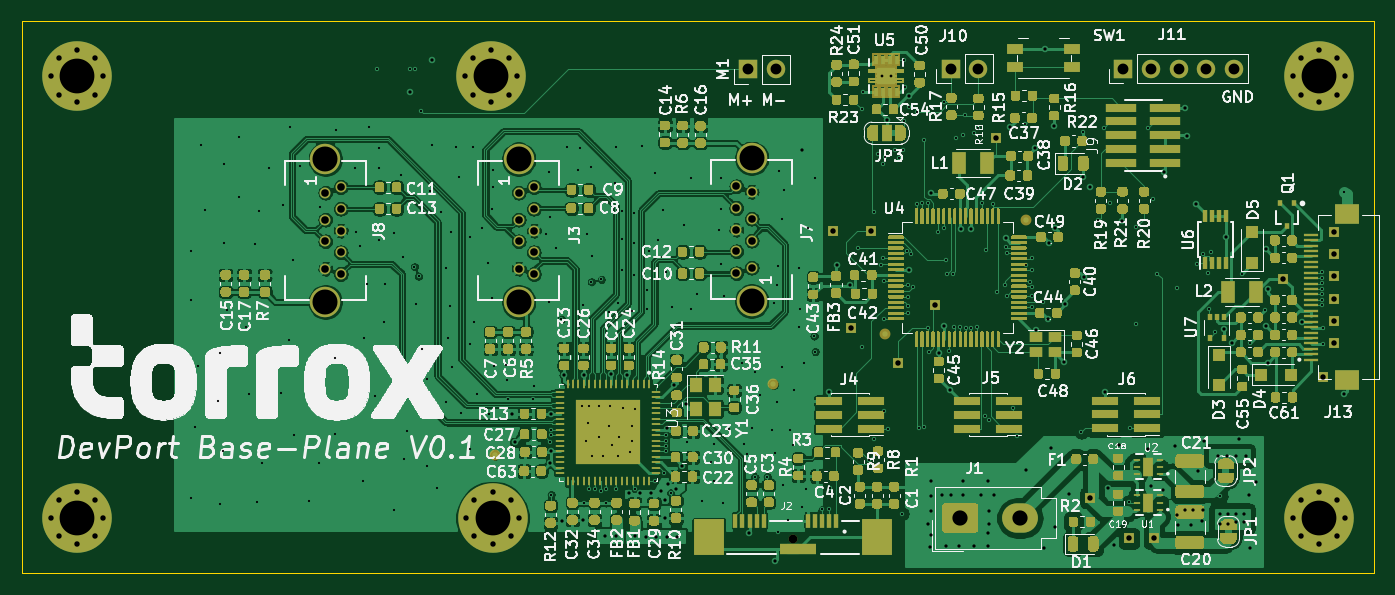
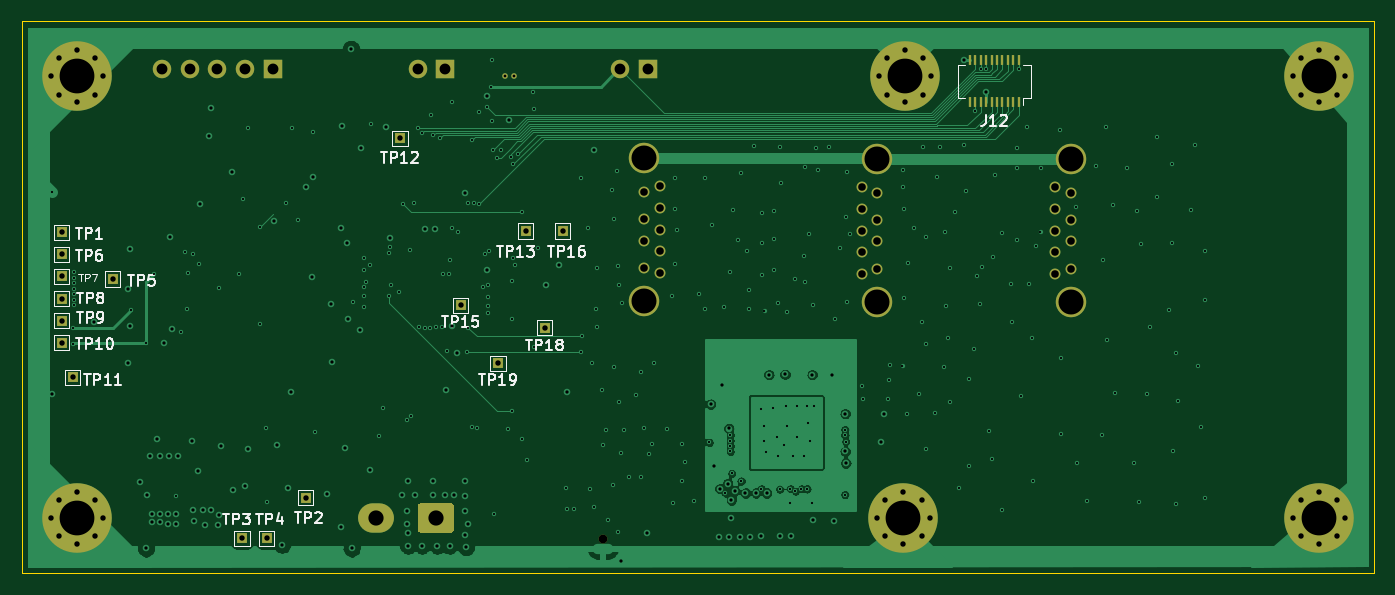
Circuit board: 11 layer files. Board 124.5 x 50.8 mm.
- bottom_copper: base-plane-B_Cu.gbl (92839 bytes)
- bottom_mask: base-plane-B_Mask.gbs (5672 bytes)
- paste: base-plane-B_Paste.gbp (1072 bytes)
- bottom_silk: base-plane-B_SilkS.gbo (20497 bytes)
- outline: base-plane-Edge_Cuts.gm1 (797 bytes)
- top_copper: base-plane-F_Cu.gtl (522938 bytes)
- top_mask: base-plane-F_Mask.gts (111227 bytes)
- paste: base-plane-F_Paste.gtp (107748 bytes)
- top_silk: base-plane-F_SilkS.gto (264176 bytes)
- drill: base-plane-NPTH.drl (56 bytes)
- drill: base-plane-PTH.drl (8369 bytes)

=== bottom_copper: base-plane-B_Cu.gbl (92839 bytes, source omitted) ===
=== bottom_mask: base-plane-B_Mask.gbs ===
G04 #@! TF.GenerationSoftware,KiCad,Pcbnew,(5.1.9-0-10_14)*
G04 #@! TF.CreationDate,2021-02-19T17:06:03+01:00*
G04 #@! TF.ProjectId,base-plane,62617365-2d70-46c6-916e-652e6b696361,rev?*
G04 #@! TF.SameCoordinates,Original*
G04 #@! TF.FileFunction,Soldermask,Bot*
G04 #@! TF.FilePolarity,Negative*
%FSLAX46Y46*%
G04 Gerber Fmt 4.6, Leading zero omitted, Abs format (unit mm)*
G04 Created by KiCad (PCBNEW (5.1.9-0-10_14)) date 2021-02-19 17:06:03*
%MOMM*%
%LPD*%
G01*
G04 APERTURE LIST*
%ADD10R,1.000000X1.000000*%
%ADD11R,0.300000X1.000000*%
%ADD12C,0.800000*%
%ADD13C,6.400000*%
%ADD14O,1.700000X1.700000*%
%ADD15R,1.700000X1.700000*%
%ADD16C,0.508000*%
%ADD17C,1.000000*%
%ADD18C,2.800000*%
%ADD19O,3.300000X2.700000*%
G04 APERTURE END LIST*
D10*
G04 #@! TO.C,TP19*
X172085000Y-100076000D03*
G04 #@! TD*
G04 #@! TO.C,TP18*
X167767000Y-96774000D03*
G04 #@! TD*
G04 #@! TO.C,TP16*
X166116000Y-87884000D03*
G04 #@! TD*
G04 #@! TO.C,TP15*
X175514000Y-94742000D03*
G04 #@! TD*
G04 #@! TO.C,TP13*
X169545000Y-87884000D03*
G04 #@! TD*
G04 #@! TO.C,TP12*
X181102000Y-79375000D03*
G04 #@! TD*
G04 #@! TO.C,TP11*
X211201000Y-101346000D03*
G04 #@! TD*
G04 #@! TO.C,TP10*
X212217000Y-98171000D03*
G04 #@! TD*
G04 #@! TO.C,TP9*
X212217000Y-96139000D03*
G04 #@! TD*
G04 #@! TO.C,TP8*
X212217000Y-94107000D03*
G04 #@! TD*
G04 #@! TO.C,TP7*
X212217000Y-92075000D03*
G04 #@! TD*
G04 #@! TO.C,TP6*
X212217000Y-90043000D03*
G04 #@! TD*
G04 #@! TO.C,TP1*
X212217000Y-88011000D03*
G04 #@! TD*
D11*
G04 #@! TO.C,J12*
X128650000Y-72150000D03*
X128150000Y-72150000D03*
X127650000Y-72150000D03*
X127150000Y-72150000D03*
X126650000Y-72150000D03*
X126150000Y-72150000D03*
X125650000Y-72150000D03*
X125150000Y-72150000D03*
X124650000Y-72150000D03*
X124150000Y-72150000D03*
X128650000Y-76050000D03*
X128150000Y-76050000D03*
X127650000Y-76050000D03*
X127150000Y-76050000D03*
X126650000Y-76050000D03*
X126150000Y-76050000D03*
X125650000Y-76050000D03*
X125150000Y-76050000D03*
X124650000Y-76050000D03*
X124150000Y-76050000D03*
G04 #@! TD*
D12*
G04 #@! TO.C,H6*
X136457056Y-112602944D03*
X134760000Y-111900000D03*
X133062944Y-112602944D03*
X132360000Y-114300000D03*
X133062944Y-115997056D03*
X134760000Y-116700000D03*
X136457056Y-115997056D03*
X137160000Y-114300000D03*
D13*
X134760000Y-114300000D03*
G04 #@! TD*
D12*
G04 #@! TO.C,H5*
X136317056Y-71962944D03*
X134620000Y-71260000D03*
X132922944Y-71962944D03*
X132220000Y-73660000D03*
X132922944Y-75357056D03*
X134620000Y-76060000D03*
X136317056Y-75357056D03*
X137020000Y-73660000D03*
D13*
X134620000Y-73660000D03*
G04 #@! TD*
D14*
G04 #@! TO.C,J11*
X202971400Y-72948800D03*
X200431400Y-72948800D03*
X197891400Y-72948800D03*
X195351400Y-72948800D03*
D15*
X192811400Y-72948800D03*
G04 #@! TD*
D16*
G04 #@! TO.C,U5*
X171386500Y-73609200D03*
X170599100Y-73609200D03*
G04 #@! TD*
D10*
G04 #@! TO.C,TP5*
X207550000Y-92300000D03*
G04 #@! TD*
G04 #@! TO.C,TP4*
X193344800Y-116179600D03*
G04 #@! TD*
G04 #@! TO.C,TP3*
X195630800Y-116179600D03*
G04 #@! TD*
G04 #@! TO.C,TP2*
X189788800Y-112433100D03*
G04 #@! TD*
D14*
G04 #@! TO.C,M1*
X160840000Y-73000000D03*
D15*
X158300000Y-73000000D03*
G04 #@! TD*
D14*
G04 #@! TO.C,J10*
X179476400Y-72948800D03*
D15*
X176936400Y-72948800D03*
G04 #@! TD*
D17*
G04 #@! TO.C,J8*
X120780000Y-91850000D03*
X120780000Y-89850000D03*
X120780000Y-87850000D03*
X120780000Y-85850000D03*
X120780000Y-83850000D03*
X119380000Y-91350000D03*
X119380000Y-88850000D03*
X119380000Y-86850000D03*
X119380000Y-84350000D03*
D18*
X119380000Y-94420000D03*
X119380000Y-81280000D03*
G04 #@! TD*
D17*
G04 #@! TO.C,J7*
X157200000Y-83770000D03*
X157200000Y-85770000D03*
X157200000Y-87770000D03*
X157200000Y-89770000D03*
X157200000Y-91770000D03*
X158600000Y-84270000D03*
X158600000Y-86770000D03*
X158600000Y-88770000D03*
X158600000Y-91270000D03*
D18*
X158600000Y-81200000D03*
X158600000Y-94340000D03*
G04 #@! TD*
D17*
G04 #@! TO.C,J3*
X138560000Y-91850000D03*
X138560000Y-89850000D03*
X138560000Y-87850000D03*
X138560000Y-85850000D03*
X138560000Y-83850000D03*
X137160000Y-91350000D03*
X137160000Y-88850000D03*
X137160000Y-86850000D03*
X137160000Y-84350000D03*
D18*
X137160000Y-94420000D03*
X137160000Y-81280000D03*
G04 #@! TD*
D12*
G04 #@! TO.C,J2*
X162430000Y-116242600D03*
G04 #@! TD*
G04 #@! TO.C,J1*
G36*
G01*
X179199999Y-115650000D02*
X176400001Y-115650000D01*
G75*
G02*
X176150000Y-115399999I0J250001D01*
G01*
X176150000Y-113200001D01*
G75*
G02*
X176400001Y-112950000I250001J0D01*
G01*
X179199999Y-112950000D01*
G75*
G02*
X179450000Y-113200001I0J-250001D01*
G01*
X179450000Y-115399999D01*
G75*
G02*
X179199999Y-115650000I-250001J0D01*
G01*
G37*
D19*
X183300000Y-114300000D03*
G04 #@! TD*
D12*
G04 #@! TO.C,H4*
X94822944Y-75357056D03*
X96520000Y-76060000D03*
X98217056Y-75357056D03*
X98920000Y-73660000D03*
X98217056Y-71962944D03*
X96520000Y-71260000D03*
X94822944Y-71962944D03*
X94120000Y-73660000D03*
D13*
X96520000Y-73660000D03*
G04 #@! TD*
D12*
G04 #@! TO.C,H3*
X98217056Y-115997056D03*
X98920000Y-114300000D03*
X98217056Y-112602944D03*
X96520000Y-111900000D03*
X94822944Y-112602944D03*
X94120000Y-114300000D03*
X94822944Y-115997056D03*
X96520000Y-116700000D03*
D13*
X96520000Y-114300000D03*
G04 #@! TD*
D12*
G04 #@! TO.C,H2*
X209122944Y-115997056D03*
X210820000Y-116700000D03*
X212517056Y-115997056D03*
X213220000Y-114300000D03*
X212517056Y-112602944D03*
X210820000Y-111900000D03*
X209122944Y-112602944D03*
X208420000Y-114300000D03*
D13*
X210820000Y-114300000D03*
G04 #@! TD*
D12*
G04 #@! TO.C,H1*
X209122944Y-75357056D03*
X210820000Y-76060000D03*
X212517056Y-75357056D03*
X213220000Y-73660000D03*
X212517056Y-71962944D03*
X210820000Y-71260000D03*
X209122944Y-71962944D03*
X208420000Y-73660000D03*
D13*
X210820000Y-73660000D03*
G04 #@! TD*
M02*

=== paste: base-plane-B_Paste.gbp ===
G04 #@! TF.GenerationSoftware,KiCad,Pcbnew,(5.1.9-0-10_14)*
G04 #@! TF.CreationDate,2021-02-19T17:06:03+01:00*
G04 #@! TF.ProjectId,base-plane,62617365-2d70-46c6-916e-652e6b696361,rev?*
G04 #@! TF.SameCoordinates,Original*
G04 #@! TF.FileFunction,Paste,Bot*
G04 #@! TF.FilePolarity,Positive*
%FSLAX46Y46*%
G04 Gerber Fmt 4.6, Leading zero omitted, Abs format (unit mm)*
G04 Created by KiCad (PCBNEW (5.1.9-0-10_14)) date 2021-02-19 17:06:03*
%MOMM*%
%LPD*%
G01*
G04 APERTURE LIST*
%ADD10R,0.300000X1.000000*%
G04 APERTURE END LIST*
D10*
G04 #@! TO.C,J12*
X128650000Y-72150000D03*
X128150000Y-72150000D03*
X127650000Y-72150000D03*
X127150000Y-72150000D03*
X126650000Y-72150000D03*
X126150000Y-72150000D03*
X125650000Y-72150000D03*
X125150000Y-72150000D03*
X124650000Y-72150000D03*
X124150000Y-72150000D03*
X128650000Y-76050000D03*
X128150000Y-76050000D03*
X127650000Y-76050000D03*
X127150000Y-76050000D03*
X126650000Y-76050000D03*
X126150000Y-76050000D03*
X125650000Y-76050000D03*
X125150000Y-76050000D03*
X124650000Y-76050000D03*
X124150000Y-76050000D03*
G04 #@! TD*
M02*

=== bottom_silk: base-plane-B_SilkS.gbo (20497 bytes, source omitted) ===
=== outline: base-plane-Edge_Cuts.gm1 ===
G04 #@! TF.GenerationSoftware,KiCad,Pcbnew,(5.1.9-0-10_14)*
G04 #@! TF.CreationDate,2021-02-19T17:06:03+01:00*
G04 #@! TF.ProjectId,base-plane,62617365-2d70-46c6-916e-652e6b696361,rev?*
G04 #@! TF.SameCoordinates,Original*
G04 #@! TF.FileFunction,Profile,NP*
%FSLAX46Y46*%
G04 Gerber Fmt 4.6, Leading zero omitted, Abs format (unit mm)*
G04 Created by KiCad (PCBNEW (5.1.9-0-10_14)) date 2021-02-19 17:06:03*
%MOMM*%
%LPD*%
G01*
G04 APERTURE LIST*
G04 #@! TA.AperFunction,Profile*
%ADD10C,0.100000*%
G04 #@! TD*
G04 APERTURE END LIST*
D10*
X91440000Y-119354600D02*
X208280000Y-119380000D01*
X91440000Y-68580000D02*
X91440000Y-119354600D01*
X215900000Y-119380000D02*
X208280000Y-119380000D01*
X215900000Y-68580000D02*
X215900000Y-119380000D01*
X215900000Y-68580000D02*
X91440000Y-68580000D01*
M02*

=== top_copper: base-plane-F_Cu.gtl (522938 bytes, source omitted) ===
=== top_mask: base-plane-F_Mask.gts (111227 bytes, source omitted) ===
=== paste: base-plane-F_Paste.gtp (107748 bytes, source omitted) ===
=== top_silk: base-plane-F_SilkS.gto (264176 bytes, source omitted) ===
=== drill: base-plane-NPTH.drl ===
M48
INCH,TZ
T1C0.0315
%
G90
G05
T1
X63949Y-45765
T0
M30

=== drill: base-plane-PTH.drl (8369 bytes, source omitted) ===
